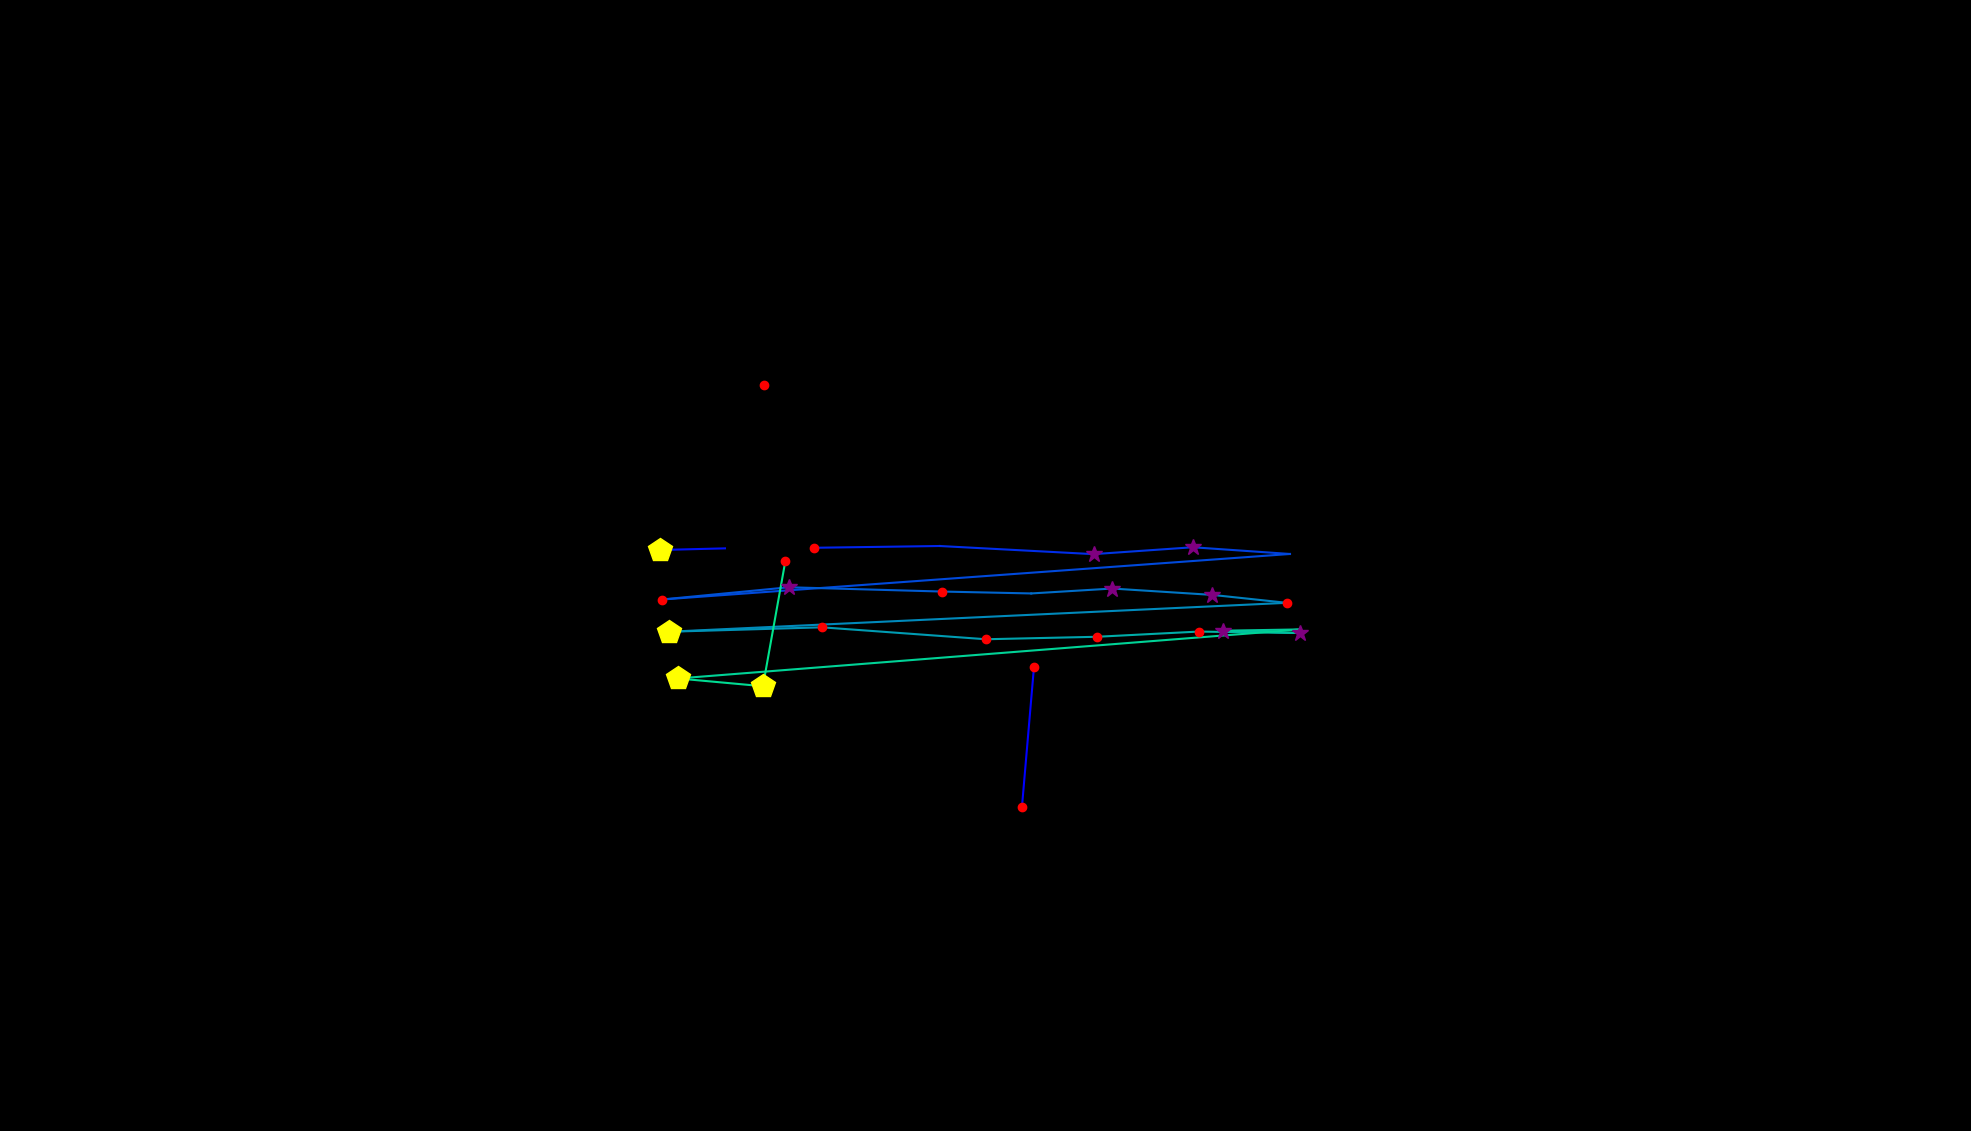

The file beside this chart, header and first rows:
, fixation_id, timestamp, avg_gaze_x, avg_gaze_y, duration
0, 209.0, 58961, 1327, 421, 120.5
1, 210.0, 59347, 1343, 602.2, 241
2, 219.0, 62275, 856.9, 754.5, 409.7
3, 220.0, 62709, 941.5, 756.7, 108.5
4, 222.0, 63516, 1057, 757.4, 144.6
5, 223.0, 63793, 1220, 759.7, 96.4
6, 224.0, 64143, 1420, 749.2, 349.5
7, 225.0, 64540, 1549, 758.1, 277.2
8, 226.0, 64866, 1675, 749.4, 0.0
9, 227.0, 65131, 859.4, 690.2, 216.9
10, 228.0, 65372, 1024, 706.1, 253.1
11, 229.0, 65685, 1223, 700.6, 156.7
12, 230.0, 65902, 1339, 698.1, 96.4
13, 231.0, 66059, 1444, 704.5, 301.3
14, 232.0, 66384, 1574, 696.2, 265.1
15, 233.0, 66685, 1671, 685.9, 156.7
16, 234.0, 66938, 868.7, 648.4, 445.9
17, 235.0, 67444, 1068, 654.1, 204.9
18, 236.0, 67806, 1280, 638.6, 144.6
19, 237.0, 68011, 1424, 641.8, 156.7
20, 238.0, 68191, 1557, 648.6, 204.9
21, 239.0, 68420, 1688, 646.7, 397.7
22, 240.0, 68842, 1588, 649.7, 301.3
23, 241.0, 69192, 1689, 651.4, 60.25
24, 242.0, 69529, 880.5, 587.7, 433.8
25, 243.0, 69999, 990.8, 577.6, 506.1
26, 244.0, 70710, 1020, 739.8, 168.7
27, 247.0, 71529, 991.9, 968.3, 132.6
